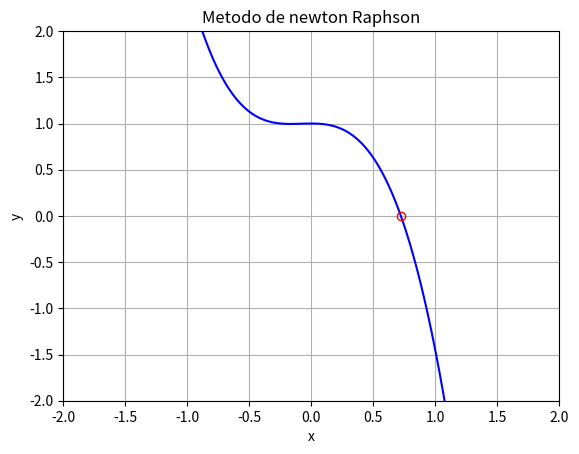

Here is the Python script that generated this plot:
# metodo de newton rapshon para encontrar raizes de uma função
# imports
import numpy as np
import matplotlib.pyplot as plt

#definindo a função
def f(x):
    func = np.cos(x) -2*x**3
    return func

#derivada da função
def der(x):
    func = -np.sin(x)-6*x**2
    return func

#limitando as interações para que o looop não rode eternamente
maxInter = 20 #maximo de interações
e = 1E-15 # erro
i = 0 # contador de interações
x0 = 1 # palpite inicial
xi_1 = x0 # primeira interacao
print(f'interacao {i} : raiz = {x0} erro = {f(x0)}')

#interagindo até alcancar ou o maixmo de interações ou o erro minimo
while abs(f(xi_1)) > e or i > maxInter:
    i += 1
    xi = xi_1-f(xi_1)/der(xi_1) # a Equação de Newton Raphson
    print(f' Iteracao {i} : raiz {xi} : erro = {f(xi)}')
    xi_1 = xi
    
#plotando no grafico
x_plot = np.linspace(-2,2,1000)
y_plot = f(x_plot)

fig = plt.figure()
plt.plot(x_plot, y_plot, c='blue')
plt.plot(xi, f(xi),c='red',marker='o',fillstyle='none')
plt.xlim([-2,2])
plt.ylim([-2,2])
plt.xlabel('x')
plt.ylabel('y')
plt.title('Metodo de newton Raphson')
plt.grid()
plt.show()